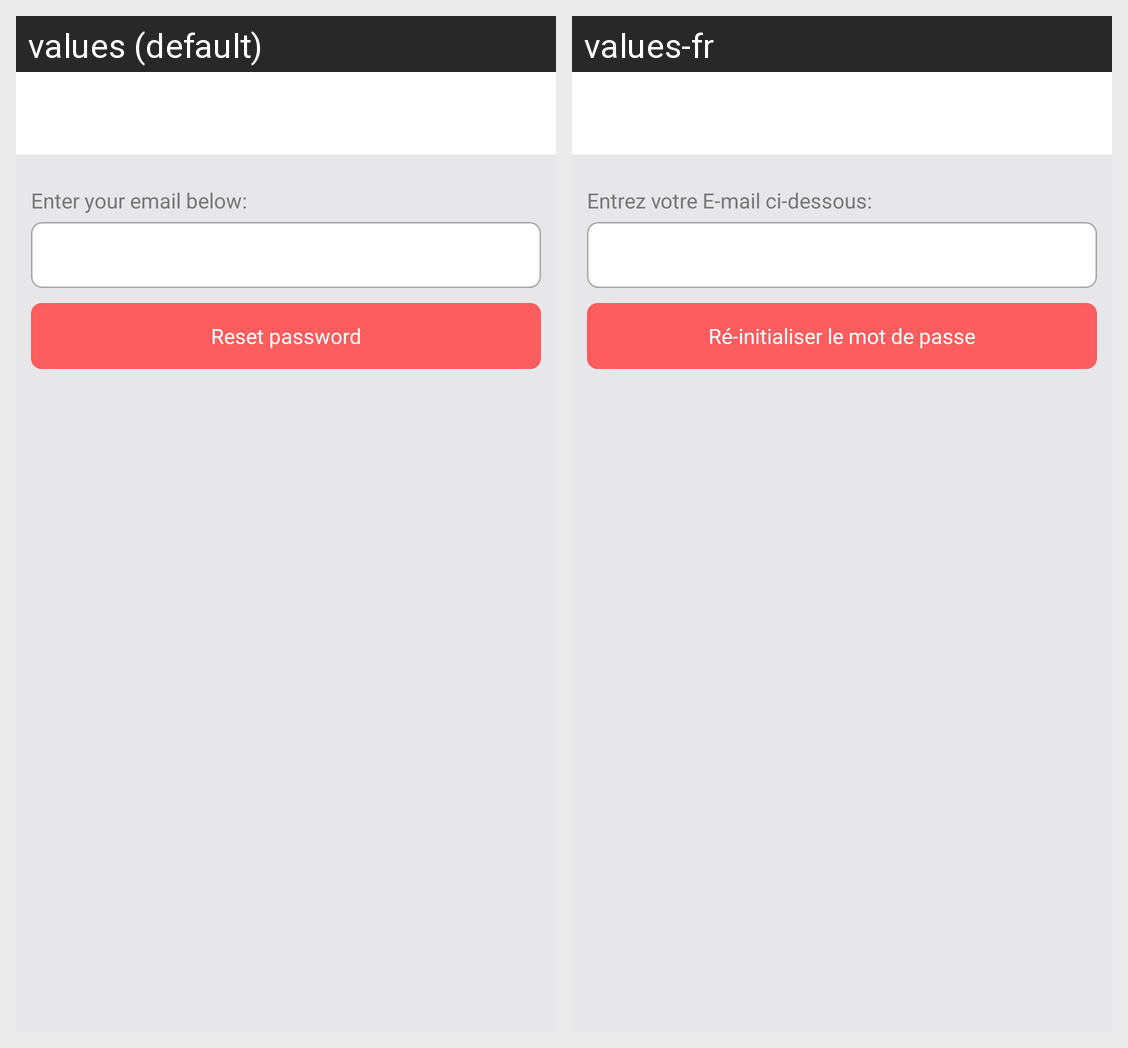

Here is an Android app screen in its default locale and in the app's own translations. Write out the translated-string differences for the strings that appear on this screen.
Android screen res/layout/activity_forgot_password.xml rendered under 2 locales, left to right: values (default), values-fr. Device: Nexus 5 (rendered at 1080×1920; each locale shown at half size, 540×960, under a caption strip naming it); theme AppTheme.NoActionBar.
Strings drawn on this screen, with the default value and each locale's value (text and hints the layout hard-codes, and strings that could not be matched under every locale, appear in the picture but are not listed):

enter_your_email_below
  values: Enter your email below:
  values-fr: Entrez votre E-mail ci-dessous:

reset_password
  values: Reset password
  values-fr: Ré-initialiser le mot de passe
